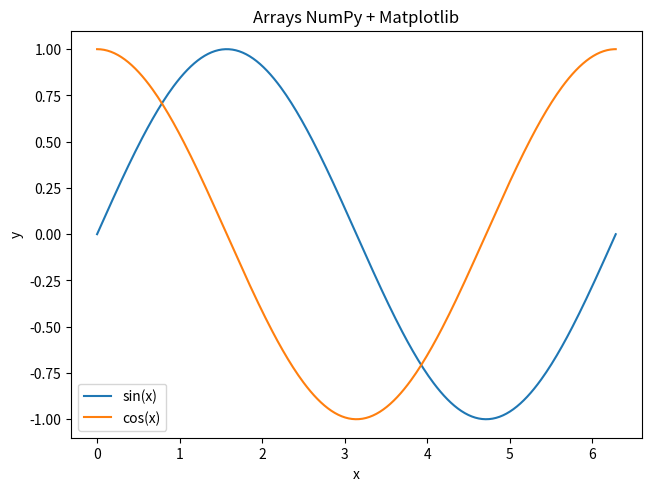
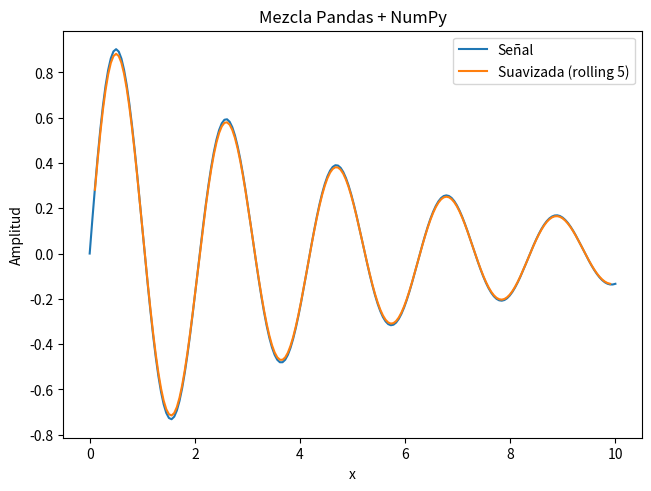

Recreate these plots in Python, in order.
# Graficar arrays NumPy en Axes
import matplotlib.pyplot as plt
import numpy as np
x = np.linspace(0, 2 * np.pi, 300)
y1 = np.sin(x)
y2 = np.cos(x)
fig, ax = plt.subplots(layout="constrained")
ax.plot(x, y1, label="sin(x)")
ax.plot(x, y2, label="cos(x)")
ax.set_title("Arrays NumPy + Matplotlib")
ax.set_xlabel("x")
ax.set_ylabel("y")
ax.legend()
plt.show()

# Calcular con NumPy y almacenar en Pandas
import matplotlib.pyplot as plt
import numpy as np
import pandas as pd
x = np.linspace(0, 10, 200)
signal = np.exp(-0.2 * x) * np.sin(3 * x)
df = pd.DataFrame({"x": x, "signal": signal})
df["suavizada"] = pd.Series(signal).rolling(5, center=True).mean()
fig, ax = plt.subplots(layout="constrained")
ax.plot(df["x"], df["signal"], label="Señal")
ax.plot(df["x"], df["suavizada"], label="Suavizada (rolling 5)")
ax.set_title("Mezcla Pandas + NumPy")
ax.set_xlabel("x")
ax.set_ylabel("Amplitud")
ax.legend()
plt.show()

# De DataFrame a NumPy para vectorizar
import numpy as np
v = df["signal"].to_numpy()
df["abs_signal"] = np.abs(v)
